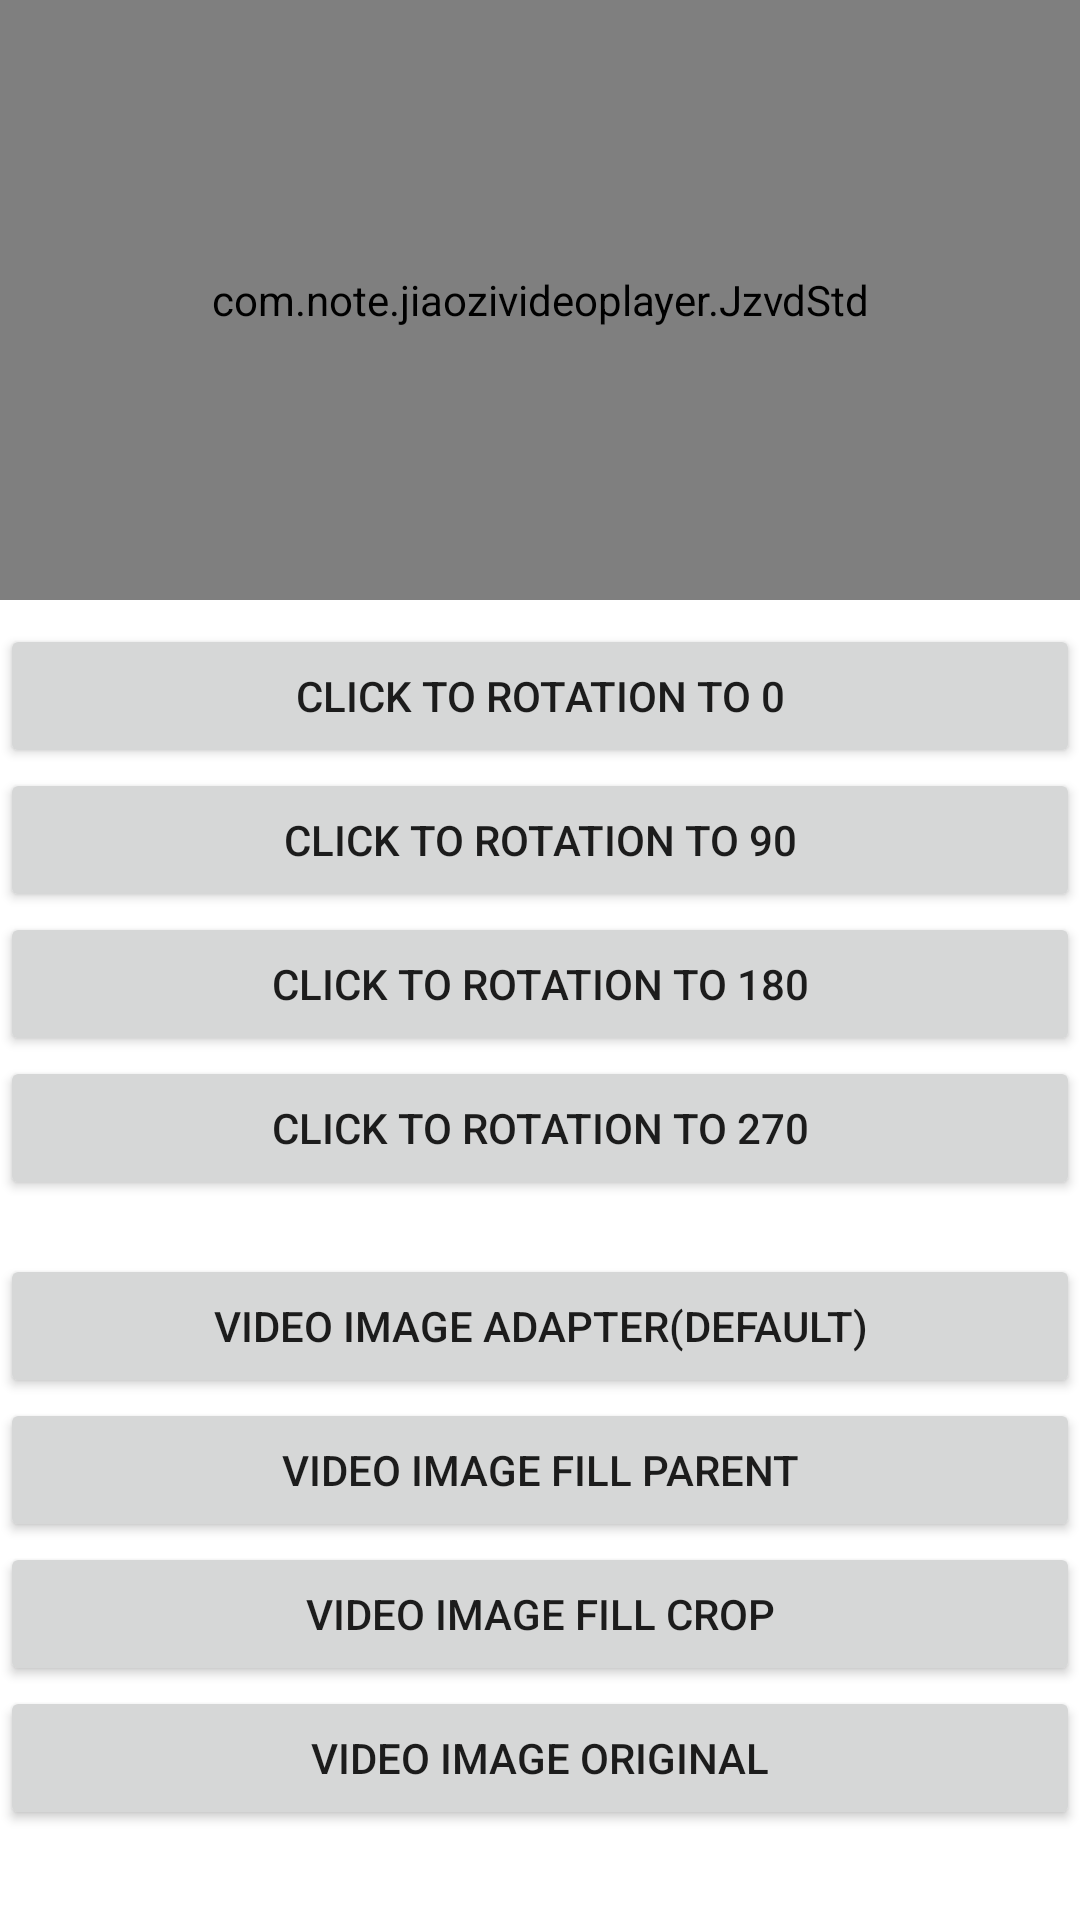

Layout XML and referenced resources for this Android screen:
<!-- AndroidManifest.xml: application theme AppTheme -->
<!-- res/layout/activity_api_rotation_videosize.xml -->
<?xml version="1.0" encoding="utf-8"?>
<LinearLayout xmlns:android="http://schemas.android.com/apk/res/android"
    android:layout_width="match_parent"
    android:layout_height="match_parent"
    android:orientation="vertical">

    <ScrollView
        android:layout_width="match_parent"
        android:layout_height="match_parent">

        <LinearLayout
            android:layout_width="match_parent"
            android:layout_height="wrap_content"
            android:orientation="vertical">


            <LinearLayout
                android:layout_width="match_parent"
                android:layout_height="200dp">

                <com.note.jiaozivideoplayer.JzvdStd
                    android:id="@+id/jz_video"
                    android:layout_width="match_parent"
                    android:layout_height="200dp" />
            </LinearLayout>

            <Button
                android:layout_width="match_parent"
                android:layout_height="wrap_content"
                android:layout_gravity="center_horizontal"
                android:layout_marginTop="8dp"
                android:onClick="clickRotationTo0"
                android:text="Click to rotation to 0" />

            <Button
                android:layout_width="match_parent"
                android:layout_height="wrap_content"
                android:layout_gravity="center_horizontal"
                android:onClick="clickRotationTo90"
                android:text="Click to rotation to 90" />

            <Button
                android:layout_width="match_parent"
                android:layout_height="wrap_content"
                android:layout_gravity="center_horizontal"
                android:onClick="clickRotationTo180"
                android:text="Click to rotation to 180" />

            <Button
                android:layout_width="match_parent"
                android:layout_height="wrap_content"
                android:layout_gravity="center_horizontal"
                android:onClick="clickRotationTo270"
                android:text="Click to rotation to 270" />

            <Button
                android:layout_width="match_parent"
                android:layout_height="wrap_content"
                android:layout_gravity="center_horizontal"
                android:layout_marginTop="18dp"
                android:onClick="clickVideoImageDiaplayAdapter"
                android:text="Video Image Adapter(Default)" />

            <Button
                android:layout_width="match_parent"
                android:layout_height="wrap_content"
                android:layout_gravity="center_horizontal"
                android:onClick="clickVideoImageDisplayFillParent"
                android:text="Video Image Fill Parent" />

            <Button
                android:layout_width="match_parent"
                android:layout_height="wrap_content"
                android:layout_gravity="center_horizontal"
                android:onClick="clickVideoImageDisplayFillCrop"
                android:text="Video Image Fill Crop" />

            <Button
                android:layout_width="match_parent"
                android:layout_height="wrap_content"
                android:layout_gravity="center_horizontal"
                android:onClick="clickVideoImageDiaplayOriginal"
                android:text="Video Image Original" />

        </LinearLayout>
    </ScrollView>
</LinearLayout>
<!-- resources referenced by this layout -->
<resources>
  <style name="AppTheme" parent="Theme.MaterialComponents.Light.NoActionBar">
          
          <item name="colorPrimary">@color/colorPrimary</item>
          <item name="colorPrimaryDark">@color/colorPrimaryDark</item>
          <item name="colorAccent">@color/colorAccent</item>
      </style>
  <color name="colorPrimary">#6200EE</color>
  <color name="colorPrimaryDark">#3700B3</color>
  <color name="colorAccent">#03DAC5</color>
</resources>
